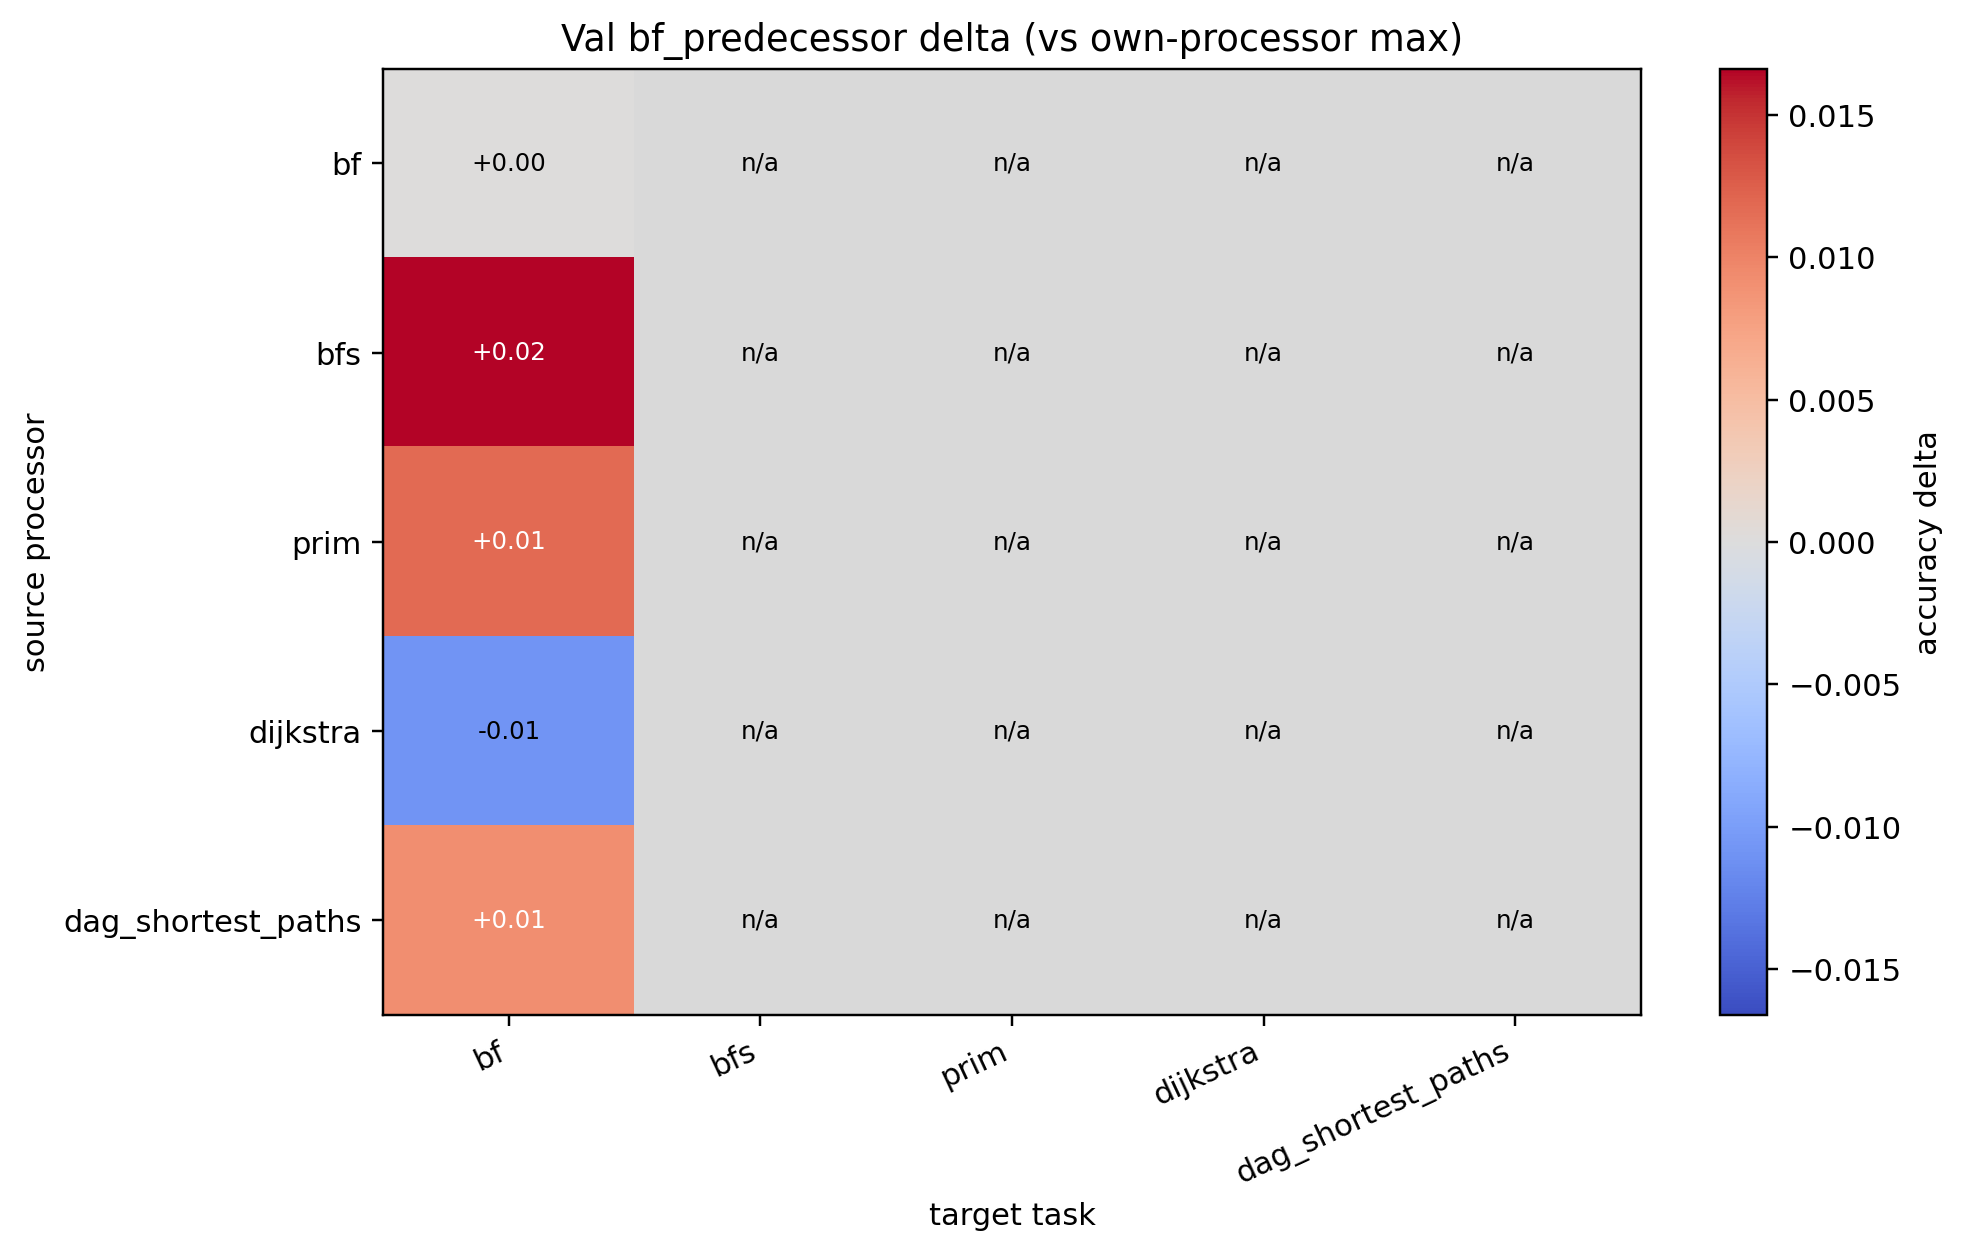

Values plotted in this chart, from the file beside it:
source, bf, bfs, prim, dijkstra, dag_shortest_paths
bf, 0.000000, , , , 
bfs, 0.01661, , , , 
prim, 0.01169, , , , 
dijkstra, -0.01082, , , , 
dag_shortest_paths, 0.009148, , , , 
